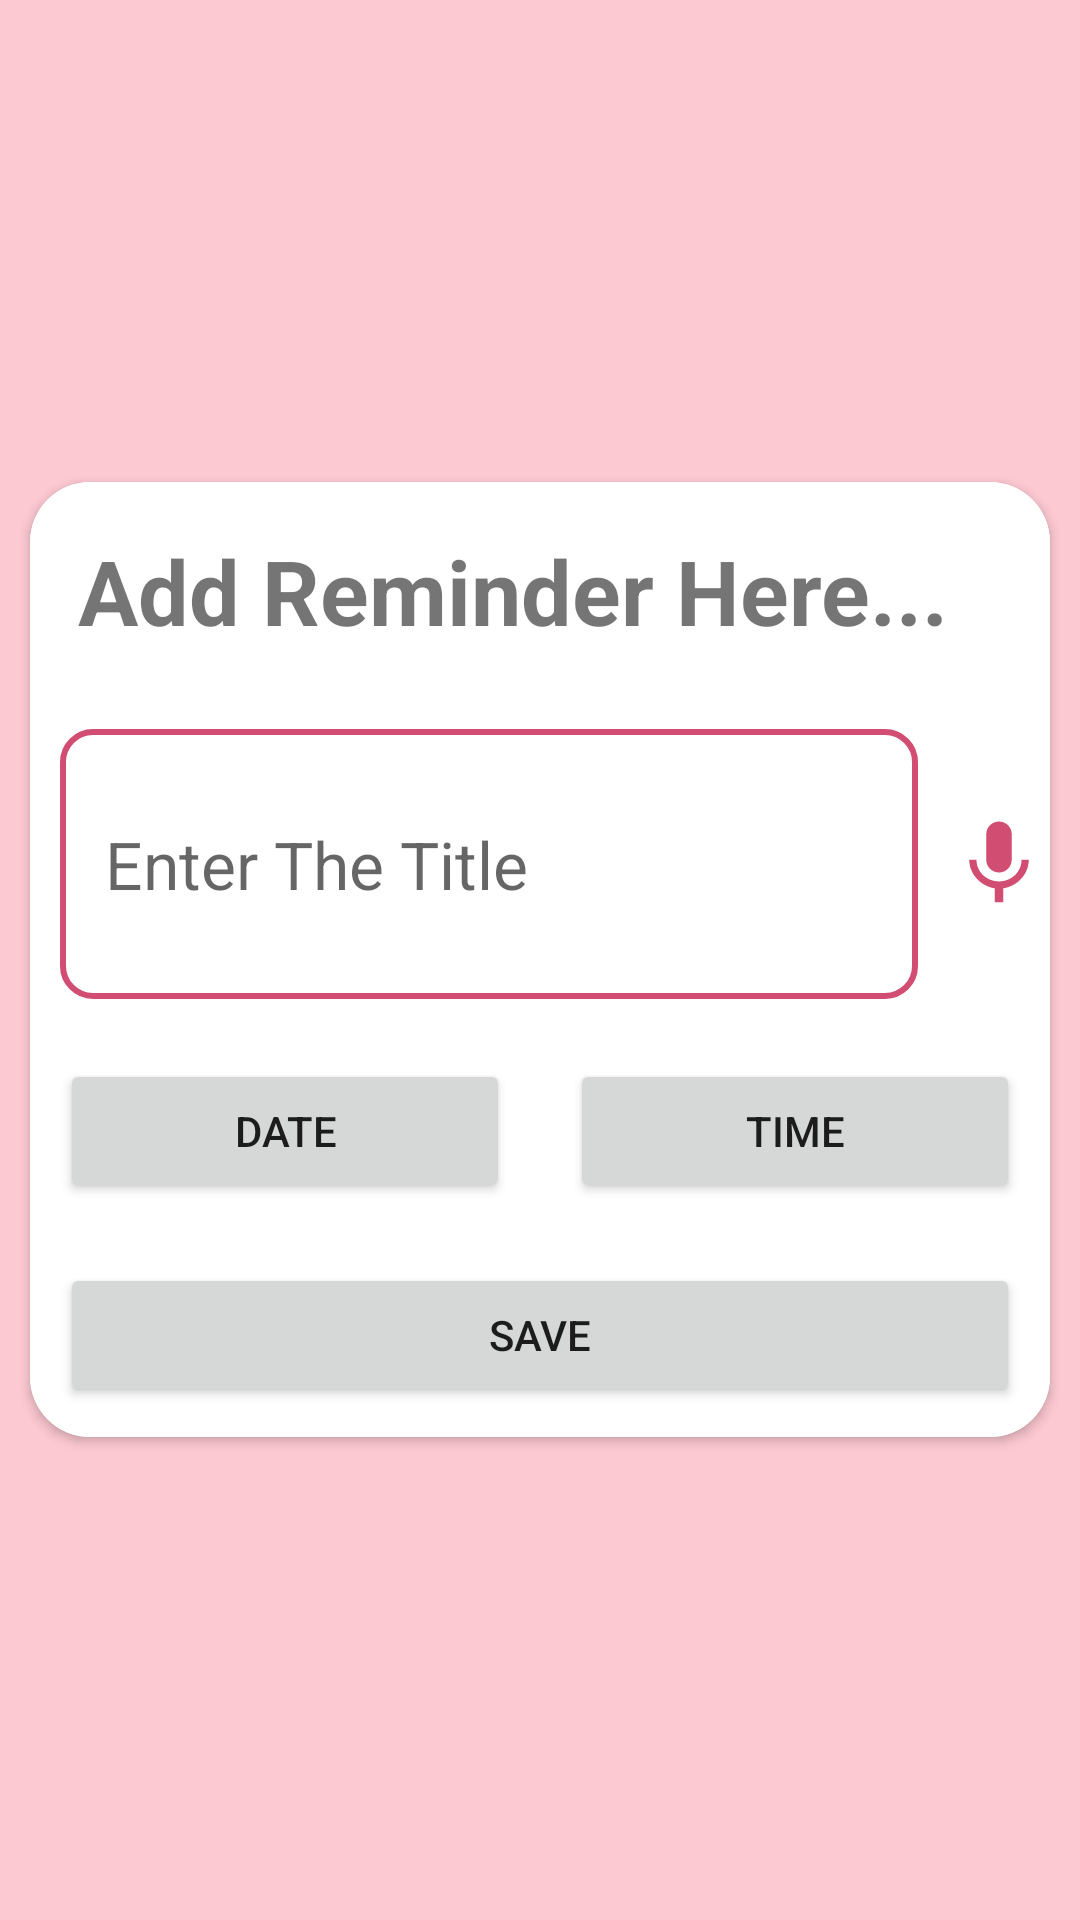

This screen was rendered from an Android layout file. Write that file and the resources it references.
<!-- AndroidManifest.xml: application theme Theme.GafAndFirebase -->
<!-- res/layout/activity_reminder_details.xml -->
<?xml version="1.0" encoding="utf-8"?>
<LinearLayout xmlns:android="http://schemas.android.com/apk/res/android"
    xmlns:app="http://schemas.android.com/apk/res-auto"
    xmlns:tools="http://schemas.android.com/tools"
    android:layout_width="match_parent"
    android:background="@color/my_primary"
    android:layout_height="match_parent"
    android:gravity="center"
    android:orientation="vertical"
    app:backgroundTint="@null"
    tools:context=".ReminderActivity">


    <androidx.cardview.widget.CardView
        android:layout_width="match_parent"
        android:layout_height="wrap_content"
        android:layout_margin="10dp"
        android:outlineAmbientShadowColor="@color/black"
        android:outlineSpotShadowColor="@color/black"
        app:cardCornerRadius="20dp">

        <LinearLayout
            android:layout_width="match_parent"
            android:layout_height="match_parent"
            android:background="@color/white"
            android:orientation="vertical"
            app:backgroundTint="@null">


            <LinearLayout
                android:layout_width="match_parent"
                android:layout_height="wrap_content"
                android:orientation="horizontal">

                <TextView
                    android:id="@+id/page_title"
                    android:layout_width="wrap_content"
                    android:layout_height="wrap_content"
                    android:text="Add Reminder Here..."
                    android:textSize="30dp"
                    android:textStyle="bold"
                    android:layout_margin="16dp"/>

                <ImageView
                    android:id="@+id/delete_reminder_img_view"
                    android:layout_width="45dp"
                    android:layout_height="40dp"
                    android:layout_marginTop="15dp"
                    android:visibility="gone"
                    android:src="@drawable/ic_baseline_delete_outline_24"
                    android:background="?attr/selectableItemBackgroundBorderless"/>

            </LinearLayout>

            <LinearLayout
                android:layout_width="match_parent"
                android:layout_height="wrap_content"
                android:orientation="horizontal">


                <EditText
                    android:id="@+id/editTitle"
                    android:layout_width="match_parent"
                    android:layout_height="90dp"
                    android:background="@drawable/rounded_corner"
                    android:hint="Enter The Title"
                    android:layout_weight="0.1"
                    android:layout_margin="10dp"
                    android:padding="15dp"
                    android:textSize="22sp" />

                <ImageView
                    android:id="@+id/btn_record"
                    android:layout_width="match_parent"
                    android:layout_weight="0.9"
                    android:layout_height="match_parent"
                    android:src="@drawable/ic_baseline_mic_24" />


            </LinearLayout>


            <LinearLayout
                android:layout_width="match_parent"
                android:layout_height="wrap_content"
                android:orientation="horizontal">


                <Button
                    android:id="@+id/btnDate"
                    android:layout_width="wrap_content"
                    android:layout_height="wrap_content"
                    android:layout_margin="10dp"
                    android:layout_weight="0.5"
                    android:text="date" />

                <Button
                    android:id="@+id/btnTime"
                    android:layout_width="wrap_content"
                    android:layout_height="wrap_content"
                    android:layout_margin="10dp"
                    android:layout_weight="0.5"
                    android:text="time" />

            </LinearLayout>


            <Button
                android:id="@+id/btnSubmit"
                android:layout_width="match_parent"
                android:layout_height="wrap_content"
                android:layout_margin="10dp"
                android:text="Save" />

        </LinearLayout>

    </androidx.cardview.widget.CardView>


</LinearLayout>
<!-- resources referenced by this layout -->
<resources>
  <color name="black">#FF000000</color>
  <color name="my_primary">#FCC8D1</color>
  <color name="white">#FFFFFFFF</color>
  <!-- drawable ic_baseline_delete_outline_24 (drawable) -->
  <vector android:height="24dp" android:tint="#D14D72"
      android:viewportHeight="24" android:viewportWidth="24"
      android:width="24dp" xmlns:android="http://schemas.android.com/apk/res/android">
      <path android:fillColor="@android:color/white" android:pathData="M6,19c0,1.1 0.9,2 2,2h8c1.1,0 2,-0.9 2,-2L18,7L6,7v12zM8,9h8v10L8,19L8,9zM15.5,4l-1,-1h-5l-1,1L5,4v2h14L19,4z"/>
  </vector>
  <!-- drawable ic_baseline_mic_24 (drawable) -->
  <vector android:height="24dp" android:tint="#D14D72"
      android:viewportHeight="24" android:viewportWidth="24"
      android:width="24dp" xmlns:android="http://schemas.android.com/apk/res/android">
      <path android:fillColor="@android:color/white" android:pathData="M12,14c1.66,0 2.99,-1.34 2.99,-3L15,5c0,-1.66 -1.34,-3 -3,-3S9,3.34 9,5v6c0,1.66 1.34,3 3,3zM17.3,11c0,3 -2.54,5.1 -5.3,5.1S6.7,14 6.7,11L5,11c0,3.41 2.72,6.23 6,6.72L11,21h2v-3.28c3.28,-0.48 6,-3.3 6,-6.72h-1.7z"/>
  </vector>
  <!-- drawable rounded_corner (drawable) -->
  <?xml version="1.0" encoding="utf-8"?>
  <shape xmlns:android="http://schemas.android.com/apk/res/android"
      android:shape="rectangle">
      <corners android:radius="10dp"/>
      <stroke android:width="2dp" android:color="@color/teal_200"/>
  </shape>
  <style name="Theme.GafAndFirebase" parent="Theme.MaterialComponents.DayNight.NoActionBar">
          
          <item name="colorPrimary">@color/my_primary</item>
          <item name="colorPrimaryVariant">@color/my_primary</item>
          <item name="colorOnPrimary">@color/white</item>
          
          <item name="colorSecondary">@color/teal_200</item>
          <item name="colorSecondaryVariant">@color/teal_700</item>
          <item name="colorOnSecondary">@color/black</item>
          
          <item name="android:statusBarColor">@color/my_primary</item>
          
  
      </style>
  <color name="teal_200">#D14D72</color>
  <color name="teal_700">#D14D72</color>
</resources>
